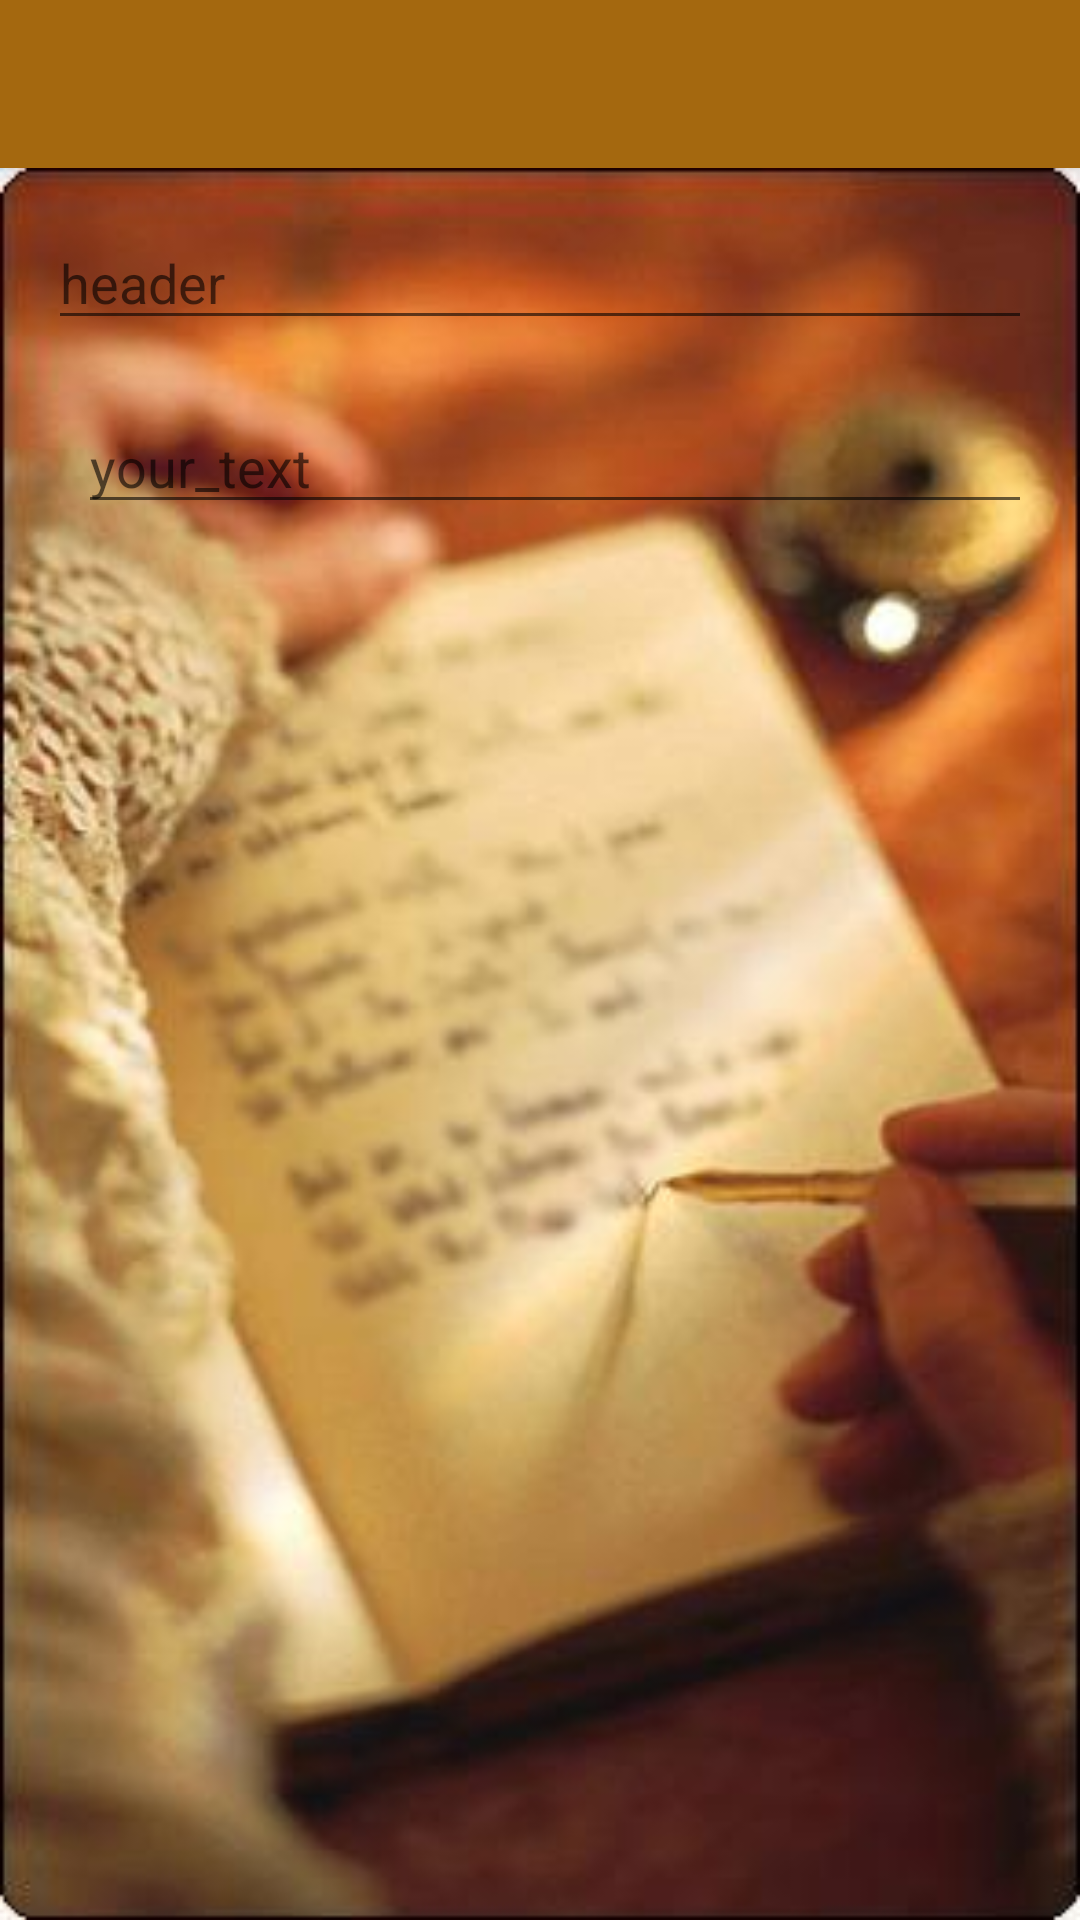

The Android layout XML behind this screen, and the referenced resources:
<!-- AndroidManifest.xml: application theme AppTheme -->
<!-- res/layout/activity_text_editor.xml -->
<?xml version="1.0" encoding="utf-8"?>
<android.support.design.widget.CoordinatorLayout xmlns:android="http://schemas.android.com/apk/res/android"
    xmlns:app="http://schemas.android.com/apk/res-auto"
    xmlns:tools="http://schemas.android.com/tools"
    android:layout_width="match_parent"
    android:layout_height="match_parent"
    android:fitsSystemWindows="true"
    tools:context="com.example.kir.note.TextEditor">

    <android.support.design.widget.AppBarLayout
        android:layout_width="match_parent"
        android:layout_height="wrap_content"
        android:theme="@style/AppTheme.AppBarOverlay">

        <android.support.v7.widget.Toolbar
            android:id="@+id/toolbar_text_editor"
            android:layout_width="match_parent"
            android:layout_height="?attr/actionBarSize"
            android:background="?attr/colorPrimary"
            app:popupTheme="@style/AppTheme.PopupOverlay" />

    </android.support.design.widget.AppBarLayout>

    <include layout="@layout/content_text_editor"
        android:id="@+id/include" />

</android.support.design.widget.CoordinatorLayout>
<!-- res/layout/content_text_editor.xml (included above) -->
<?xml version="1.0" encoding="utf-8"?>
<RelativeLayout xmlns:android="http://schemas.android.com/apk/res/android"
    xmlns:app="http://schemas.android.com/apk/res-auto"
    xmlns:tools="http://schemas.android.com/tools"
    android:id="@+id/content_text_editor"
    android:layout_width="match_parent"
    android:layout_height="match_parent"
    android:paddingBottom="16dp"
    android:paddingLeft="16dp"
    android:paddingRight="16dp"
    android:paddingTop="16dp"
    app:layout_behavior="@string/appbar_scrolling_view_behavior"
    tools:context="com.example.kir.note.TextEditor"
    tools:showIn="@layout/activity_text_editor"
    android:background="@drawable/image_text_editor"
    >

    <EditText
        android:hint="@string/header_hint"
        android:layout_width="match_parent"
        android:layout_height="wrap_content"
        android:inputType="textMultiLine"
        android:layout_alignParentTop="true"
        android:layout_alignParentLeft="true"
        android:layout_alignParentStart="true"
        android:id="@+id/et_header" />

    <EditText
        android:hint="@string/text_hint"
        android:layout_marginTop="20dp"
        android:layout_marginLeft="10dp"
        android:layout_below="@+id/et_header"
        android:layout_width="match_parent"
        android:layout_height="wrap_content"
        android:id="@+id/et" />
</RelativeLayout>
<!-- resources referenced by this layout -->
<resources>
  <!-- drawable image_text_editor: jpg bitmap (drawable, 18236 bytes) -->
  <string name="header_hint">header</string>
  <string name="text_hint">your_text</string>
  <style name="AppTheme.AppBarOverlay" parent="ThemeOverlay.AppCompat.Dark.ActionBar" />
  <style name="AppTheme.PopupOverlay" parent="ThemeOverlay.AppCompat.Light" />
  <style name="AppTheme" parent="Theme.AppCompat.Light.DarkActionBar">
          
          <item name="colorPrimary">@color/colorCustomWood</item>
          <item name="colorPrimaryDark">@color/colorCustomDarkWood</item>
          <item name="colorAccent">@color/colorCustomDark</item>
      </style>
  <color name="colorCustomWood">#a4680f</color>
  <color name="colorCustomDarkWood">#8c5809</color>
  <color name="colorCustomDark">#291a02</color>
</resources>
